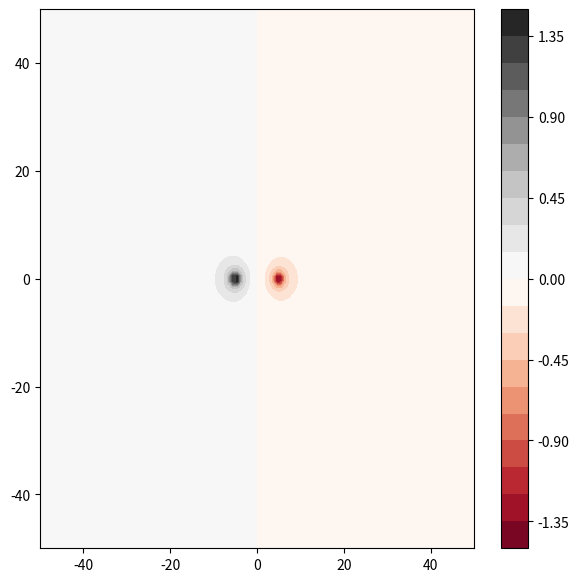
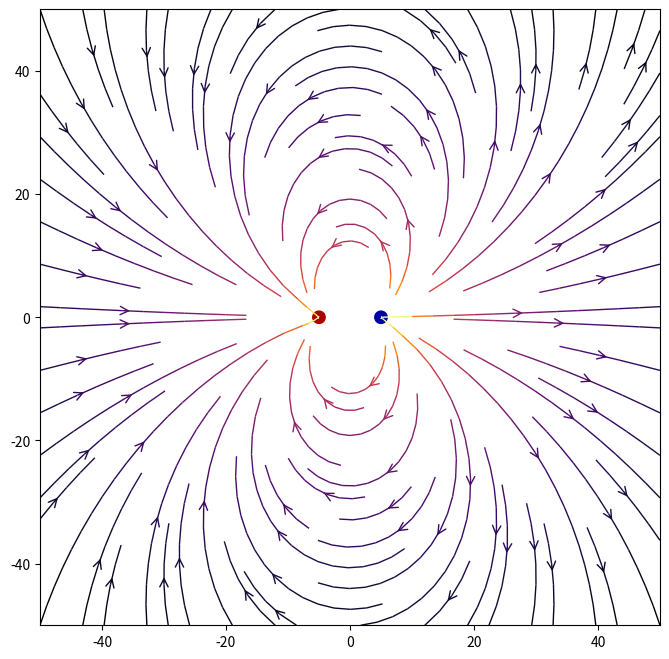

Here is the Python script that generated these plots, in order:
#5.21: Electric field of a charge distribution
import numpy as np
import matplotlib.pyplot as plt
from matplotlib.patches import Circle
def Potential(q, r0, x, y, k=1):
    den = np.hypot(x-r0[0], y-r0[1])
    return k*q/(den+0.001)
nx, ny = 100, 100 
x = np.linspace(-50, 50, nx)
y = np.linspace(-50, 50, ny)
X, Y = np.meshgrid(x, y)
charges = [(-1,(5,0)), (1,(-5,0))]
V = np.zeros((ny, nx))
for charge in charges: 
    ev = Potential(*charge, x=X, y=Y)
    V += ev
fig = plt.figure(figsize=(7,7)) 
plt.contourf(X, Y, V, 20, cmap='RdGy')
plt.colorbar()
Ey, Ex = np.gradient(V, x, y) 
fig = plt.figure(figsize=(8,8)) 
ax = fig.add_subplot(111)
color = np.log(np.hypot(Ex, Ey)) 
ax.streamplot(X, Y, Ex, Ey, color = color, linewidth=1, cmap=plt.cm.inferno,
              density=1, arrowstyle='->', arrowsize=1.5)
charge_colors = {True: '#aa0000', False: '#0000aa'}
for q, pos in charges: # plotting the charge points.
    ax.add_artist(Circle(pos, 1, color=charge_colors[q>0]))
